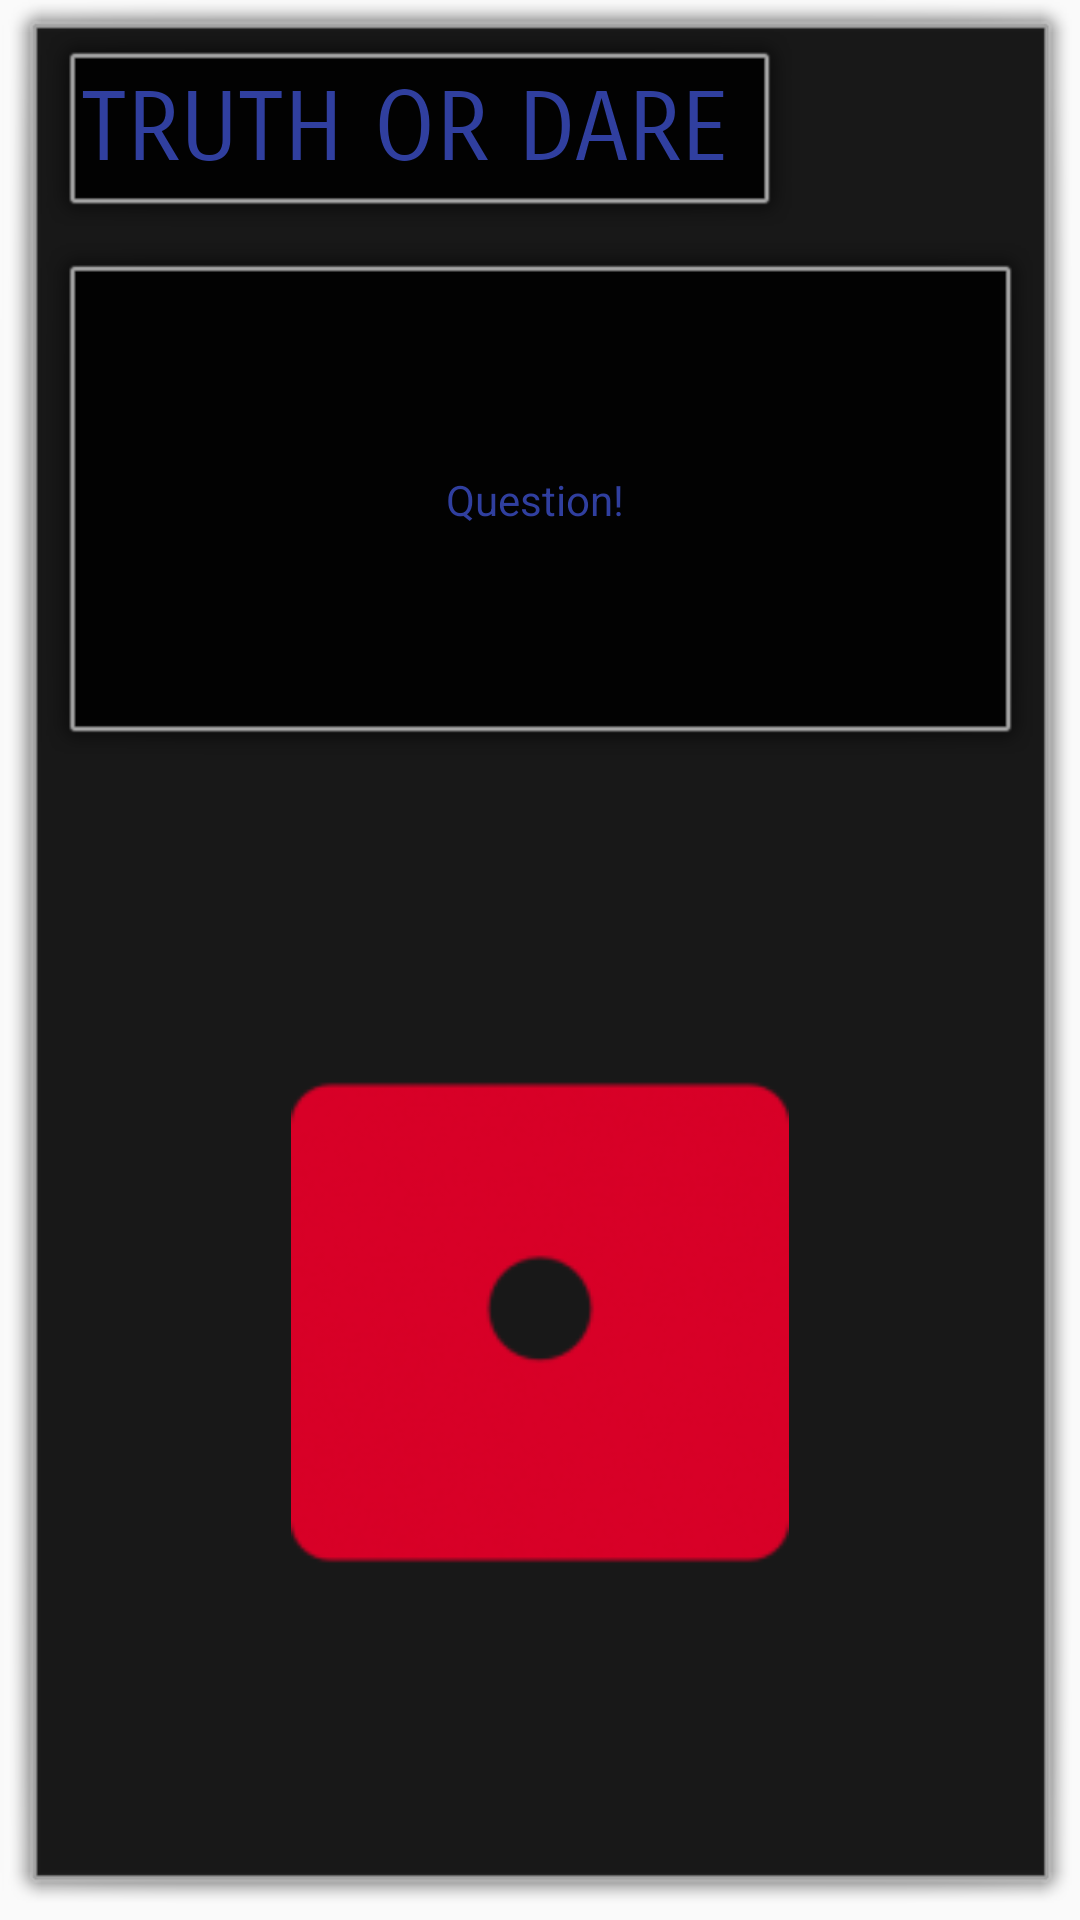

Here is an Android app screen rendered from its layout file. Give the layout XML and the strings, colors and styles it references.
<!-- AndroidManifest.xml: application theme AppTheme -->
<!-- res/layout/activity_adult.xml -->
<?xml version="1.0" encoding="utf-8"?>
<LinearLayout xmlns:android="http://schemas.android.com/apk/res/android"
    xmlns:app="http://schemas.android.com/apk/res-auto"
    xmlns:tools="http://schemas.android.com/tools"
    android:layout_width="match_parent"
    android:layout_height="match_parent"
    android:layout_gravity="center"
    android:background="@android:drawable/alert_dark_frame"

    android:backgroundTintMode="add"
    android:orientation="vertical"
    tools:context="com.example.ayinlakwamdeen.truthordare.Adult">
    <LinearLayout
        android:layout_width="254dp"
        android:layout_height="wrap_content"
        android:orientation="horizontal"
        android:weightSum="1">

        <TextView
            android:id="@+id/tord"
            android:layout_width="match_parent"
            android:layout_height="71dp"
            android:background="@android:drawable/alert_dark_frame"
            android:fontFamily="sans-serif-smallcaps"
            android:gravity="center"
            android:text="TRUTH OR DARE "
            android:textColor="@color/colorPrimaryDark"
            android:textColorHint="@color/colorPrimaryDark"
            android:textSize="32dp"
            android:visibility="visible"
            tools:ignore="HardcodedText,InefficientWeight,LabelFor,TextFields" />

    </LinearLayout>


    <LinearLayout
        android:layout_width="match_parent"
        android:layout_height="wrap_content"
        android:orientation="horizontal">

        <TextView
            android:id="@+id/display"
            android:layout_width="match_parent"
            android:layout_height="176dp"
            android:background="@android:drawable/alert_dark_frame"
            android:gravity="center"
            android:hint="Question! "
            android:textColor="@color/colorPrimaryDark"
            android:textColorHint="@color/colorPrimaryDark"
            tools:ignore="HardcodedText,InefficientWeight,LabelFor,TextFields" />

    </LinearLayout>

    <RelativeLayout
        android:layout_width="fill_parent"
        android:layout_height="match_parent"
        android:orientation="horizontal"
        android:weightSum="1">

        <ImageView
            android:id="@+id/coin"
            android:layout_width="166dp"
            android:layout_height="205dp"
            android:layout_gravity="top|center|fill"
            android:src="@drawable/dice1"
            android:clickable="true"
            android:onClick=""
            android:layout_centerVertical="true"
            android:layout_centerHorizontal="true" />
    </RelativeLayout>
</LinearLayout>
<!-- resources referenced by this layout -->
<resources>
  <color name="colorPrimaryDark">#303f9f</color>
  <!-- drawable dice1: png bitmap (drawable, 12364 bytes) -->
  <style name="AppTheme" parent="Theme.AppCompat.Light.DarkActionBar">
  
          
  
          <item name="colorAccent">@color/colorAccent</item>
  
      </style>
  <color name="colorAccent">#FF4081</color>
</resources>
